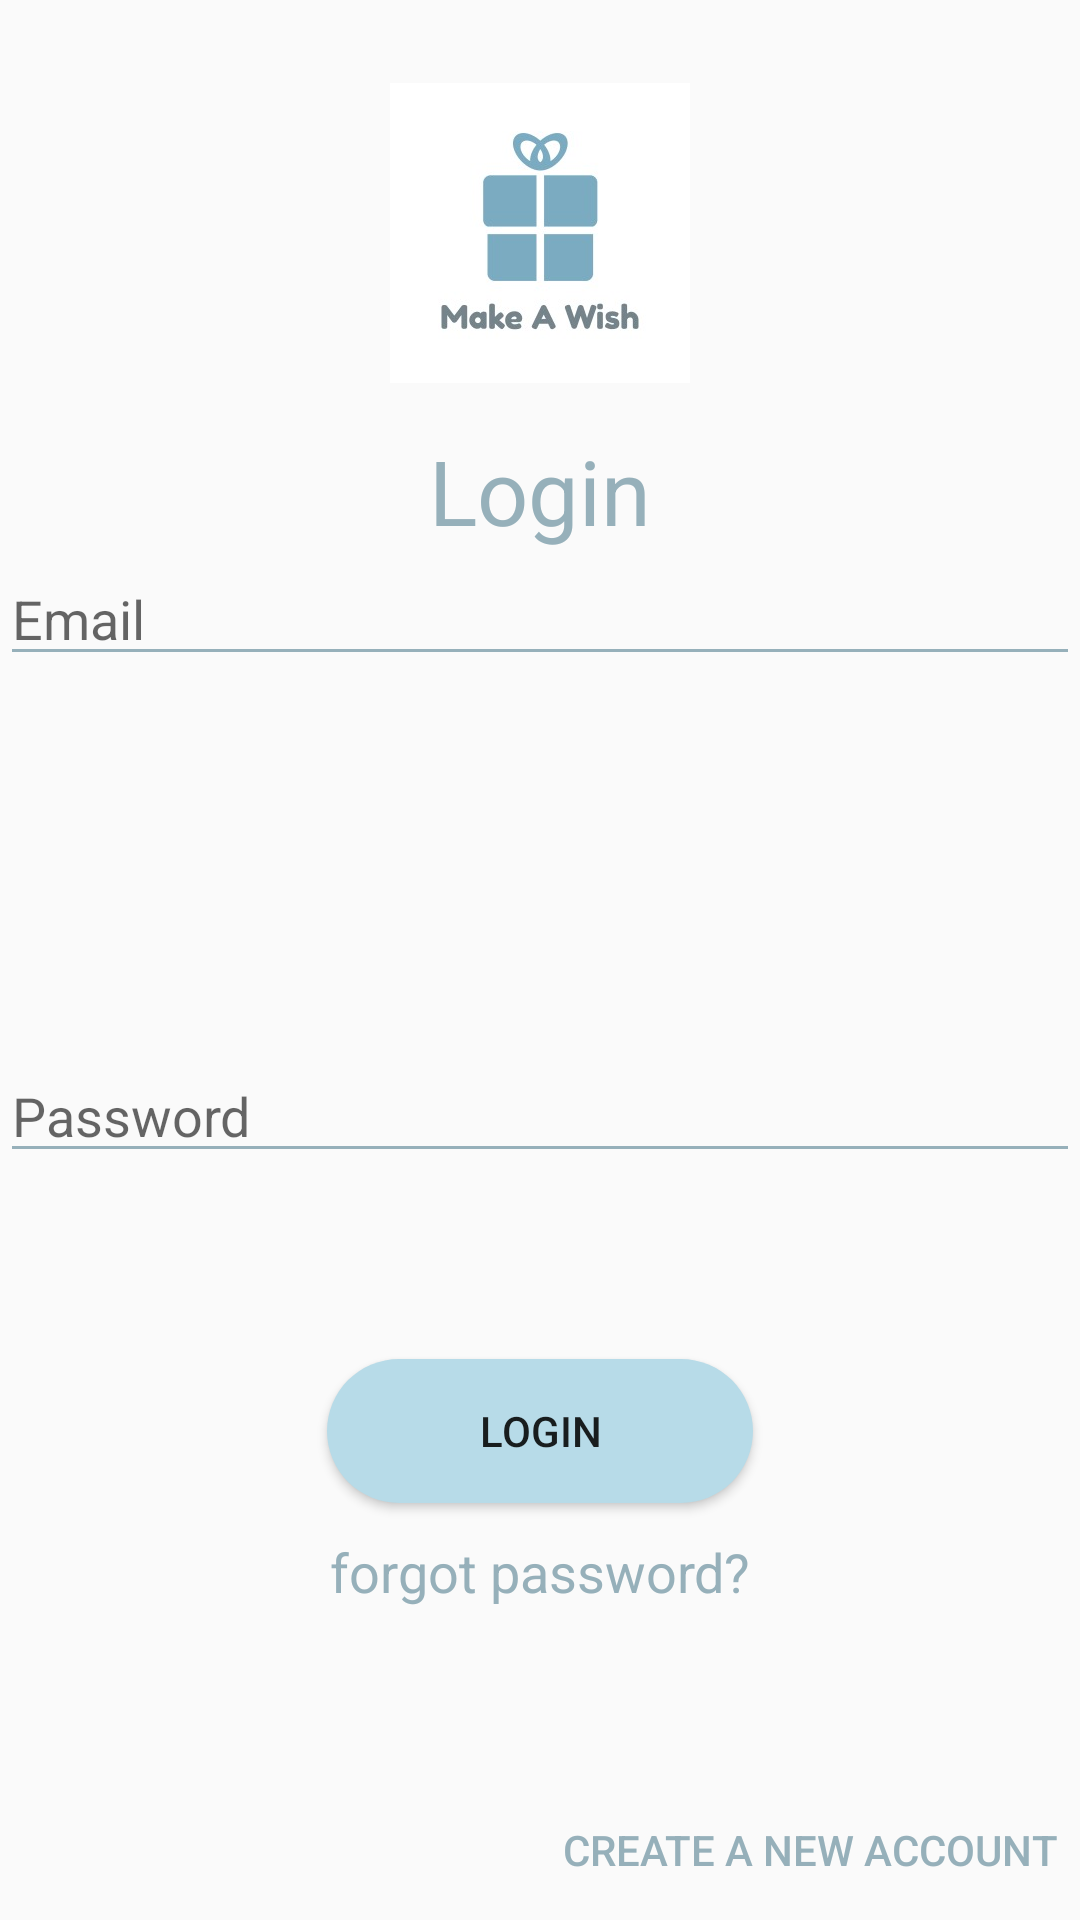

The Android layout XML behind this screen, and the referenced resources:
<!-- AndroidManifest.xml: application theme AppTheme -->
<!-- res/layout/activity_main.xml -->
<?xml version="1.0" encoding="utf-8"?>
<RelativeLayout xmlns:android="http://schemas.android.com/apk/res/android"
    xmlns:app="http://schemas.android.com/apk/res-auto"
    xmlns:tools="http://schemas.android.com/tools"
    android:layout_width="match_parent"
    android:layout_height="match_parent"
    android:orientation="vertical"
    tools:context=".MainActivity">

    <TextView
        android:layout_width="wrap_content"
        android:layout_height="wrap_content"
        android:layout_above="@+id/login_email_editText"
        android:layout_centerHorizontal="true"
        android:layout_marginBottom="-184dp"
        android:gravity="center"
        android:text="Login"
        android:textColor="@color/blue"
        android:textSize="30sp"
        app:layout_constraintBottom_toBottomOf="parent"
        app:layout_constraintLeft_toLeftOf="parent"
        app:layout_constraintRight_toRightOf="parent"
        app:layout_constraintTop_toTopOf="parent" />

    <EditText
        android:id="@+id/login_email_editText"
        android:layout_width="match_parent"
        android:layout_height="wrap_content"
        android:layout_alignParentStart="true"
        android:layout_alignParentTop="true"
        android:layout_marginTop="184dp"
        android:ems="10"
        android:hint="Email"
        android:inputType="textEmailAddress|textPersonName"
        android:textCursorDrawable="@drawable/bluecursor"
        android:backgroundTint="@color/blue"/>

    <EditText
        android:id="@+id/login_password_editText"
        android:layout_width="match_parent"
        android:layout_height="wrap_content"
        android:layout_alignParentBottom="true"
        android:layout_alignParentStart="true"
        android:layout_marginBottom="249dp"
        android:ems="10"
        android:hint="Password"
        android:inputType="textPassword"
        android:textCursorDrawable="@drawable/bluecursor"
        android:backgroundTint="@color/blue"/>

    <TextView
        android:id="@+id/textView"
        android:layout_width="wrap_content"
        android:layout_height="wrap_content"
        android:layout_alignParentBottom="true"
        android:layout_centerHorizontal="true"
        android:layout_gravity="center"
        android:layout_marginBottom="104dp"
        android:text="forgot password?"
        android:textColor="@color/blue"
        android:textSize="18sp" />

    <Button
        android:id="@+id/login_login_button"
        android:layout_width="142dp"
        android:layout_height="wrap_content"
        android:layout_alignParentBottom="true"
        android:layout_centerHorizontal="true"
        android:layout_marginBottom="139dp"
        android:background="@drawable/roundedbutton"
        android:text="Login"
        android:textColor="@color/common_google_signin_btn_text_dark_default" />

    <Button
        android:id="@+id/login_create_new_account_button"
        android:layout_width="180dp"
        android:layout_height="47dp"
        android:layout_alignParentBottom="true"
        android:layout_alignParentEnd="true"
        android:background="@android:color/transparent"
        android:text="Create a new account"
        android:textColor="@color/blue" />

    <ImageView
        android:id="@+id/imageView7"
        android:layout_width="100dp"
        android:layout_height="101dp"
        android:layout_alignParentTop="true"
        android:layout_centerHorizontal="true"
        android:layout_marginTop="27dp"
        app:srcCompat="@mipmap/logo" />


</RelativeLayout>
<!-- resources referenced by this layout -->
<resources>
  <color name="blue">#96B0BA</color>
  <!-- drawable bluecursor (drawable) -->
  <?xml version="1.0" encoding="utf-8"?>
  <shape xmlns:android="http://schemas.android.com/apk/res/android"
      android:shape="rectangle" >
      <size
          android:width="2dip" />
      <solid
          android:color="@color/blue" />
  </shape>
  <!-- drawable roundedbutton (drawable) -->
  <?xml version="1.0" encoding="utf-8"?>
      <shape  xmlns:android="http://schemas.android.com/apk/res/android" android:shape="rectangle">
          
              
              
              
              
      <corners android:radius="50dp" />
      
  
      
  
      
          
          <solid android:color="#b7dbe8" />
      </shape>
  
  <!-- mipmap logo: png bitmap (mipmap-hdpi, 28054 bytes) -->
  <style name="AppTheme" parent="Theme.AppCompat.Light.DarkActionBar">
      
      <item name="colorPrimary">@color/colorPrimary</item>
      <item name="colorPrimaryDark">@color/colorPrimaryDark</item>
      <item name="colorAccent">@color/colorAccent</item>
      <item name="windowActionBar">false</item>
      <item name="windowNoTitle">true</item>
  </style>
  <color name="colorPrimary">#3F51B5</color>
  <color name="colorPrimaryDark">#303F9F</color>
  <color name="colorAccent">#FF4081</color>
</resources>
